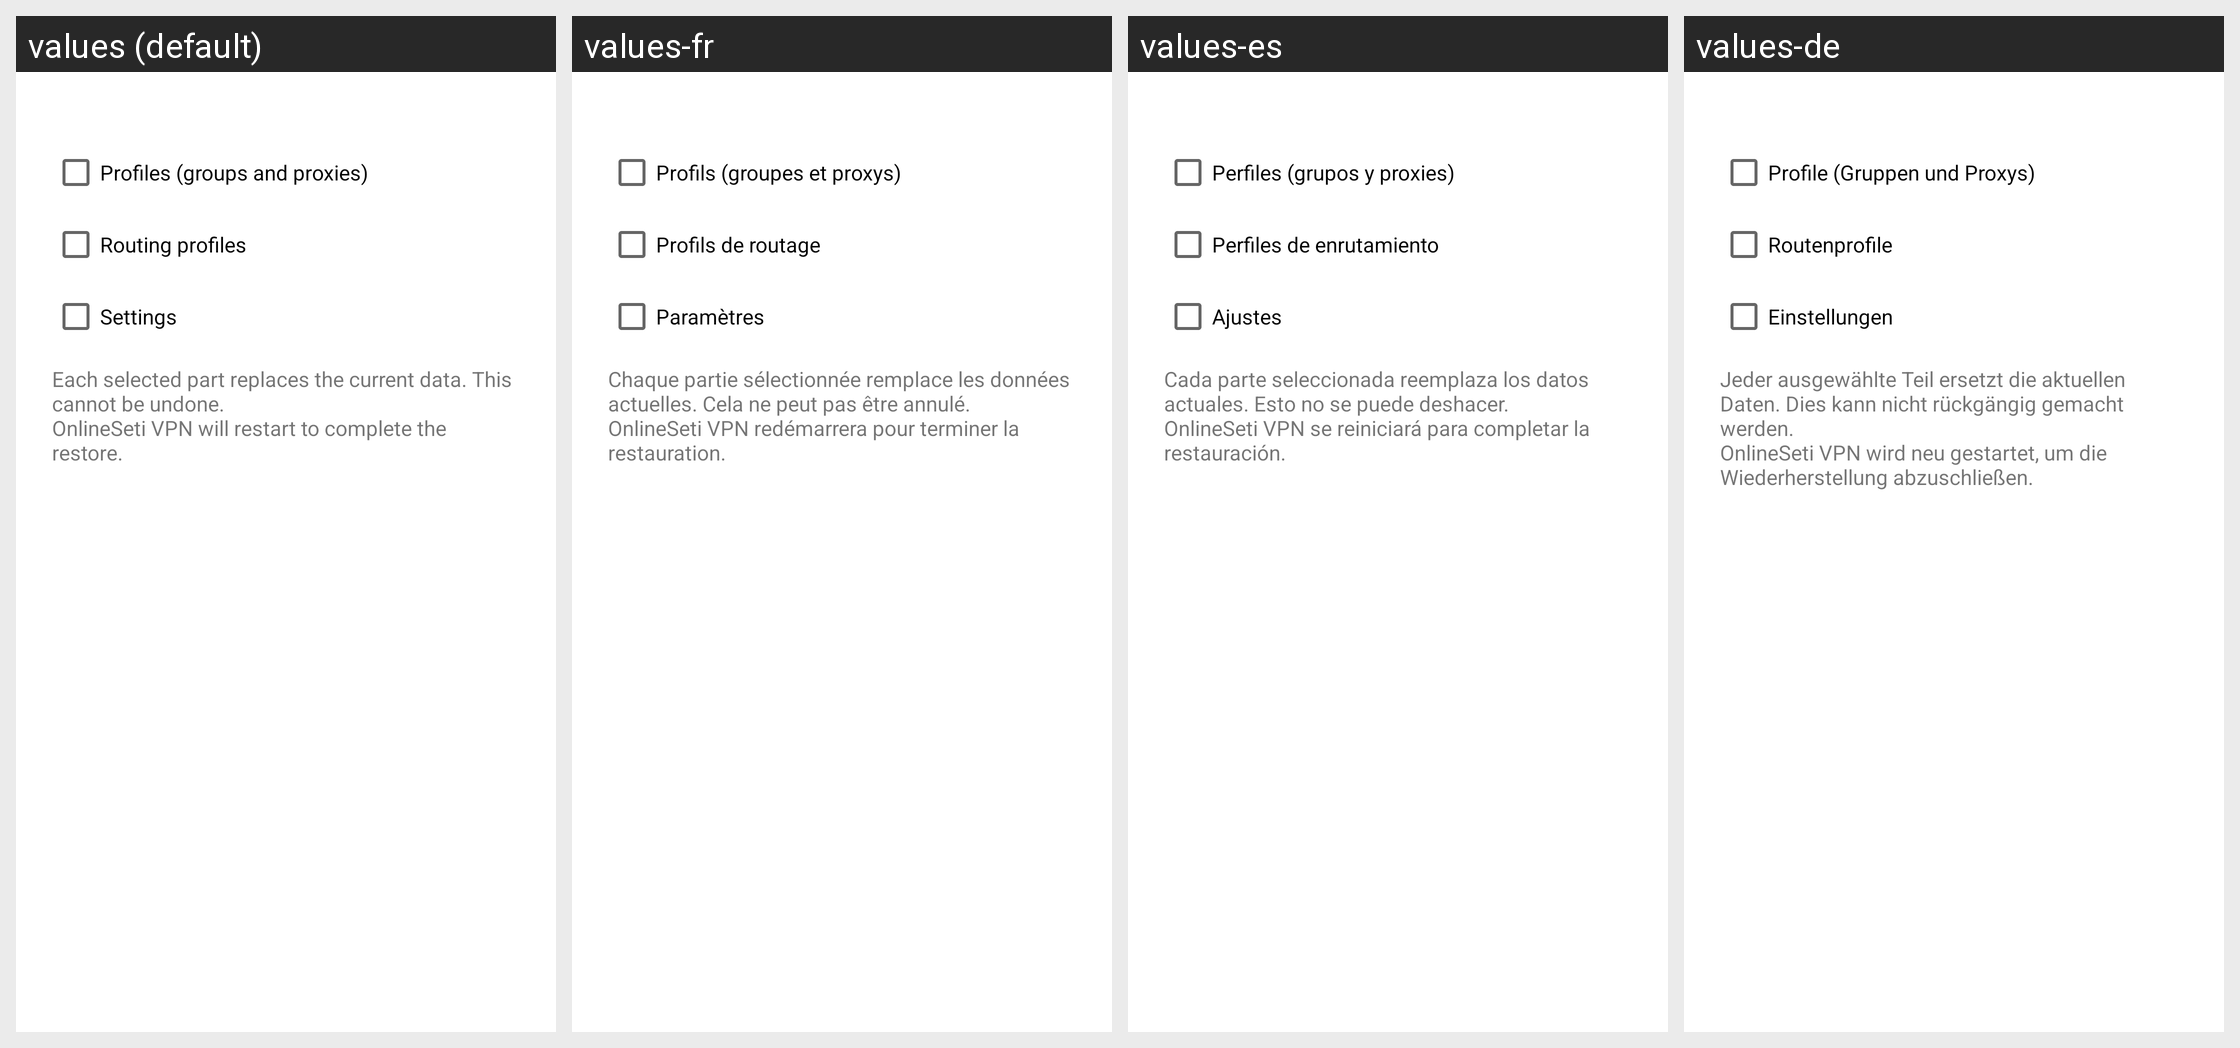

Translations of the strings shown on this Android screen, per locale in the grid:
Android screen res/layout/layout_import.xml rendered under 4 locales, left to right: values (default), values-fr, values-es, values-de. Device: Nexus 5 (rendered at 1080×1920; each locale shown at half size, 540×960, under a caption strip naming it); theme Theme.Start.
Other locales in the repository, not shown: values-ar, values-be, values-fa, values-in, values-it, values-ja, values-ko, values-nb-rNO, values-nl, values-pt-rBR, values-ru, values-tr, values-uk, values-zh-rCN, values-zh-rHK, values-zh-rTW.
Strings drawn on this screen, with the default value and each locale's value (text and hints the layout hard-codes, and strings that could not be matched under every locale, appear in the picture but are not listed):

backup_part_profiles
  values: Profiles (groups and proxies)
  values-fr: Profils (groupes et proxys)
  values-es: Perfiles (grupos y proxies)
  values-de: Profile (Gruppen und Proxys)

backup_part_routes
  values: Routing profiles
  values-fr: Profils de routage
  values-es: Perfiles de enrutamiento
  values-de: Routenprofile

backup_part_settings
  values: Settings
  values-fr: Paramètres
  values-es: Ajustes
  values-de: Einstellungen

backup_restore_warning
  values: Each selected part replaces the current data. This cannot be undone.
      OnlineSeti VPN will restart to complete the restore.
  values-fr: Chaque partie sélectionnée remplace les données actuelles. Cela ne peut pas être annulé.
      OnlineSeti VPN redémarrera pour terminer la restauration.
  values-es: Cada parte seleccionada reemplaza los datos actuales. Esto no se puede deshacer.
      OnlineSeti VPN se reiniciará para completar la restauración.
  values-de: Jeder ausgewählte Teil ersetzt die aktuellen Daten. Dies kann nicht rückgängig gemacht werden.
      OnlineSeti VPN wird neu gestartet, um die Wiederherstellung abzuschließen.
